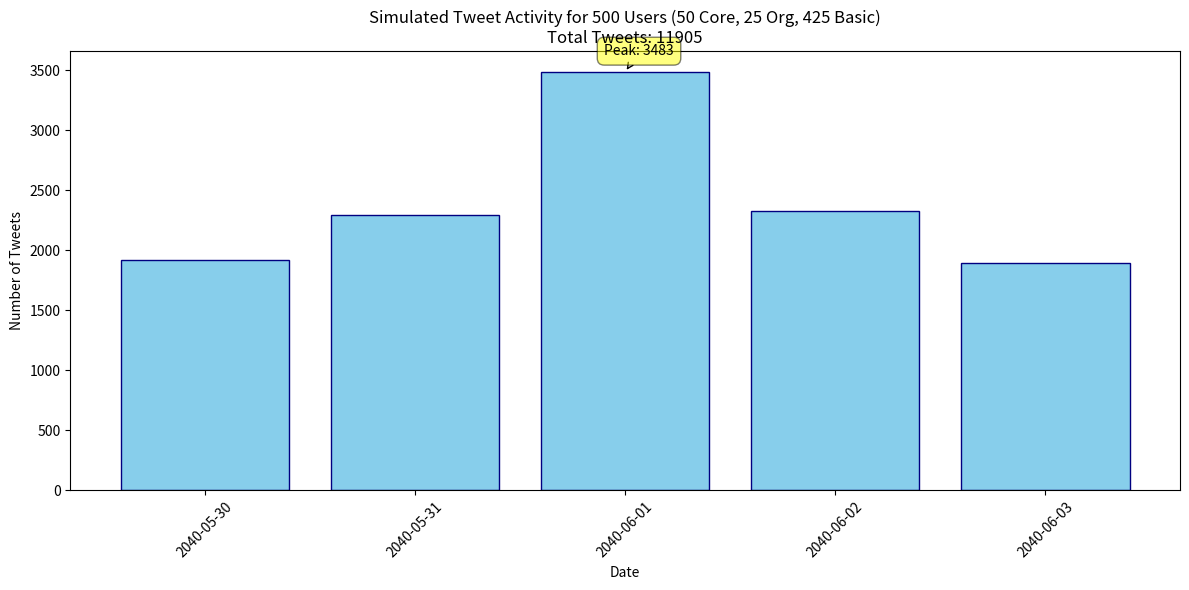
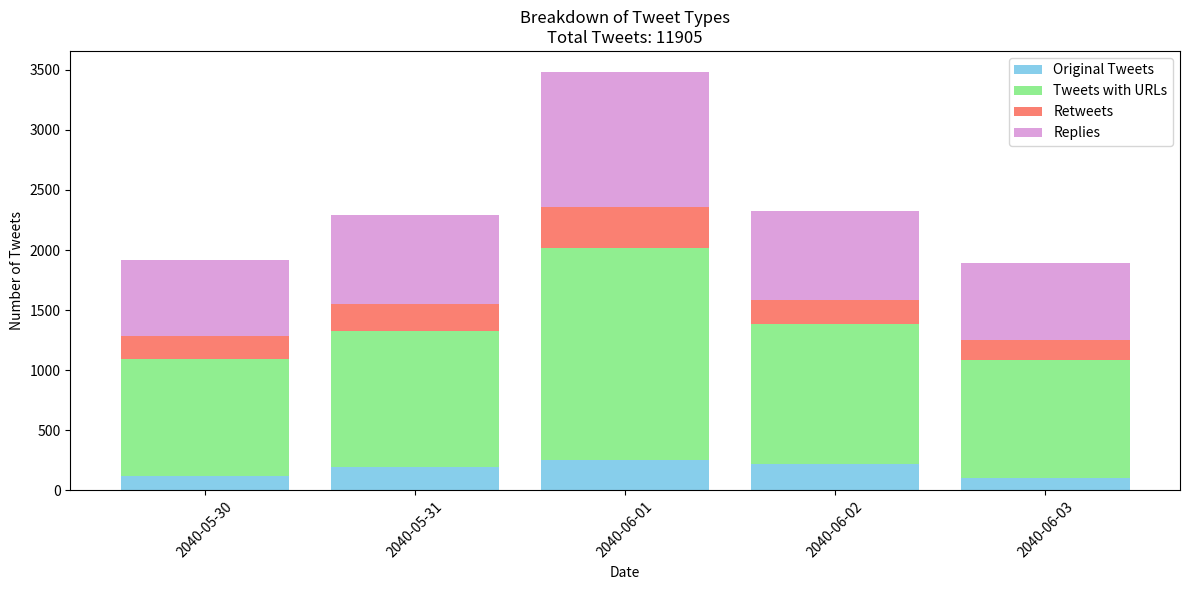

The matplotlib source for these figures, in order:
# ## V2 Adjusted probabilities ##
# # probabilities are adopted from the following paper (with some modification to match the number of required tweets): doi:10.1371/journal.pone.0165387
import numpy as np
from datetime import datetime, timedelta
import random
import matplotlib.pyplot as plt

## Calculations for user probabilities:
"""
For the Brazilian protest (May 1 to Aug 1, 2013):
Total days: 92 days

For Individuals:
Mean Tweets: 182.611
Mean Prop. of Tweets with URL: 0.522
Mean Prop. Retweet: 0.1
Mean Prop. Replies: 0.341
Daily averages:
Tweets per day: 182.611 / 92 = 1.985 tweets/day
Tweets with URL per day: 1.985 * 0.522 = 1.036 tweets with URL/day
Retweets per day: 1.985 * 0.1 = 0.199 retweets/day
Replies per day: 1.985 * 0.341 = 0.677 replies/day
For Organizations:
Mean Tweets: 372.87
Mean Prop. of Tweets with URL: 0.376
Mean Prop. Retweet: 0.06
Mean Prop. Replies: 0.505
Daily averages:
Tweets per day: 372.87 / 92 = 4.053 tweets/day
Tweets with URL per day: 4.053 * 0.376 = 1.524 tweets with URL/day
Retweets per day: 4.053 * 0.06 = 0.243 retweets/day
Replies per day: 4.053 * 0.505 = 2.047 replies/day
"""
class User:
    def __init__(self, user_type):
        self.user_type = user_type
        #TODO; the original paper only distinguishes between individuals and organizations. so we are still estimating the core user statistics based on basic user. need to adjust these numbers.
        if user_type == 'core': 
            self.tweets_per_day = 3  # Slightly higher than average individual
            self.url_prob = 0.522
            self.retweet_prob = 0.1
            self.reply_prob = 0.341
        elif user_type == 'org':
            self.tweets_per_day = 4.053
            self.url_prob = 0.376
            self.retweet_prob = 0.06
            self.reply_prob = 0.505
        else:  # basic user
            self.tweets_per_day = 1.985
            self.url_prob = 0.522
            self.retweet_prob = 0.1
            self.reply_prob = 0.341

def simulate_tweets(users, peak_factor, num_days):
    start_date = datetime(2040, 5, 30)
    date_range = [start_date + timedelta(days=i) for i in range(num_days)]
    
    results = {date.date(): {'total': 0, 'with_url': 0, 'retweets': 0, 'replies': 0} for date in date_range}
    
    for date in date_range:
        days_to_protest = abs((date - datetime(2040, 6, 1)).days)
        day_factor = peak_factor * (1 / (1 + days_to_protest))  # Higher activity closer to protest day
        
        for user in users:
            daily_tweets = np.random.poisson(user.tweets_per_day * (1 + day_factor))
            results[date.date()]['total'] += daily_tweets
            
            for _ in range(daily_tweets):
                if random.random() < user.url_prob:
                    results[date.date()]['with_url'] += 1
                if random.random() < user.retweet_prob:
                    results[date.date()]['retweets'] += 1
                elif random.random() < user.reply_prob:
                    results[date.date()]['replies'] += 1
    
    return results

# Create users
users = ([User('core') for _ in range(100)] +
         [User('org') for _ in range(27)] +
         [User('basic') for _ in range(373)])

# Simulation parameters
peak_factor = 2  # Increase activity on protest day
num_days = 5  # Simulate for 5 days

# Run simulation
results = simulate_tweets(users, peak_factor, num_days)

# Print results
total_tweets = sum(counts['total'] for counts in results.values())
print(f"Total tweets generated: {total_tweets}")
print("\nTweet activity simulation results:")
for date, counts in results.items():
    print(f"{date}: {counts['total']} tweets (URLs: {counts['with_url']}, Retweets: {counts['retweets']}, Replies: {counts['replies']})")

# Visualize results
dates = list(results.keys())
tweet_counts = [counts['total'] for counts in results.values()]

plt.figure(figsize=(12, 6))
plt.bar(dates, tweet_counts, color='skyblue', edgecolor='navy')
plt.title(f'Simulated Tweet Activity for 500 Users (50 Core, 25 Org, 425 Basic)\nTotal Tweets: {total_tweets}')
plt.xlabel('Date')
plt.ylabel('Number of Tweets')
plt.xticks(rotation=45)
plt.tight_layout()

# Annotate peak
peak_date = max(results, key=lambda x: results[x]['total'])
peak_count = results[peak_date]['total']
plt.annotate(f'Peak: {peak_count}', 
             xy=(peak_date, peak_count), 
             xytext=(10, 10),
             textcoords='offset points',
             ha='center',
             va='bottom',
             bbox=dict(boxstyle='round,pad=0.5', fc='yellow', alpha=0.5),
             arrowprops=dict(arrowstyle='->', connectionstyle='arc3,rad=0'))

plt.show()

# Stacked bar chart for tweet types
urls = [counts['with_url'] for counts in results.values()]
retweets = [counts['retweets'] for counts in results.values()]
replies = [counts['replies'] for counts in results.values()]
originals = [counts['total'] - counts['with_url'] - counts['retweets'] - counts['replies'] for counts in results.values()]

plt.figure(figsize=(12, 6))
plt.bar(dates, originals, label='Original Tweets', color='skyblue')
plt.bar(dates, urls, bottom=originals, label='Tweets with URLs', color='lightgreen')
plt.bar(dates, retweets, bottom=[i+j for i,j in zip(originals, urls)], label='Retweets', color='salmon')
plt.bar(dates, replies, bottom=[i+j+k for i,j,k in zip(originals, urls, retweets)], label='Replies', color='plum')

plt.title(f'Breakdown of Tweet Types\nTotal Tweets: {total_tweets}')
plt.xlabel('Date')
plt.ylabel('Number of Tweets')
plt.legend()
plt.xticks(rotation=45)
plt.tight_layout()
plt.show()